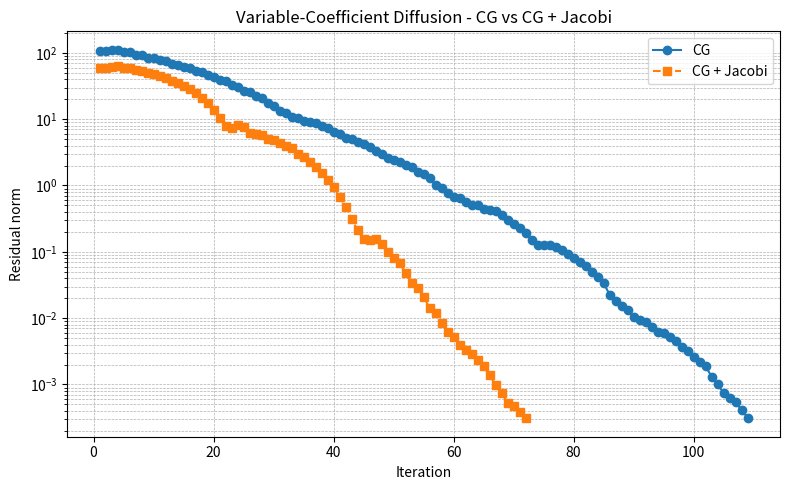

Python code for this plot:
import numpy as np # for numbers and arrays
import matplotlib.pyplot as plt # for convergence plots
from scipy.sparse import lil_matrix # list of lists sparse matrix format (allows us to build matrix row by row) - manual matrix entries
from scipy.sparse.linalg import spsolve, cg, LinearOperator # (direct solve, conjugate gradient, used in jacobi)

N = 32    # number of grid points
n = N*N  # total number of unknowns (since 2D)

# Creating an empty sparse matrix (Full of zeroes at this stage, cuz no elements in matrix defined yet)
A = lil_matrix((n,n))

# Creating the spatially varying diffusion coefficient k(x,y)
x = np.linspace(0,1,N)  # creates N points from 0 to 1 in the x-direction
y = np.linspace (0,1,N) # creates N points from 0 to 1 in the y-direction

X, Y = np.meshgrid(x,y) # creates 2D coordinate arrays

k = 1.0 + 9.0*X         # k(x,y) = 1+9x so k varies from left to right, left k = 1, right k = 10 (diffusion weaker on left, stronger on right)
# k depends only on x so as you move left to right, k increases

## print(k.shape)
## print(k)

# Convert a 2D grid index (i, j) into a 1D index for the vector/matrix system.
#
# The grid unknowns are arranged in 2D, but Ax = b stores them as a 1D vector.
# We flatten row by row:
#
# For N = 4:
# (0,0)->0, (0,1)->1, (0,2)->2, (0,3)->3
# (1,0)->4, (1,1)->5, ...
def idx(i,j):
    return i*N+j
# Loop over every grid point.
# Each grid point gives one equation, so each (i,j) corresponds to one row of A.
for i in range(N):
    for j in range(N):

        # Convert the current grid point (i,j) into the corresponding matrix row.
        row = idx(i, j)

        # This will collect the coefficient of the current point u_ij.
        # For variable diffusion, the center coefficient is the sum of
        # the diffusion strengths to the left, right, top, and bottom faces.
        center_coeff = 0.0
        
        # Left neighbour contribution
        if j > 0:
            # Diffusion strength at the face between current point (i,j)
            # and its left neighbour (i,j-1).
            # We take the average of k at the two neighbouring points.
            k_left = 0.5 * (k[i, j] + k[i, j - 1])

            # Off-diagonal entry: coupling to the left neighbour.
            # It is negative, similar to the -1 in the constant Poisson stencil.
            A[row, idx(i, j - 1)] = -k_left

            # Add this face contribution to the center coefficient.
            center_coeff += k_left
        else:
            # If there is no left neighbour, this is a boundary face.
            # For zero Dirichlet boundary conditions, the boundary value is known
            # and not included as an unknown, but its face contribution still
            # adds to the center coefficient.
            center_coeff += k[i, j]

        # Right neighbour contribution
        if j < N - 1:
            # Diffusion strength at the face between current point (i,j)
            # and its right neighbour (i,j+1).
            # We take the average of k at the two neighbouring points.
            k_right = 0.5 * (k[i, j] + k[i, j + 1])

            # Off-diagonal entry: coupling to the right neighbour.
            # It is negative, similar to the -1 in the constant Poisson stencil.
            A[row, idx(i, j + 1)] = -k_right

            # Add this face contribution to the center coefficient.
            center_coeff += k_right
        else:
            # If there is no right neighbour, this is a boundary face.
            # For zero Dirichlet boundary conditions, the boundary value is known
            # and not included as an unknown, but its face contribution still
            # adds to the center coefficient.
            center_coeff += k[i, j]

        # Top neighbour contribution
        if i > 0:
            # Diffusion strength at the face between current point (i,j)
            # and its top neighbour (i-1,j).
            # We take the average of k at the two neighbouring points.
            k_top = 0.5 * (k[i, j] + k[i - 1, j])

            # Off-diagonal entry: coupling to the top neighbour.
            # It is negative, similar to the -1 in the constant Poisson stencil.
            A[row, idx(i - 1, j)] = -k_top

            # Add this face contribution to the center coefficient.
            center_coeff += k_top
        else:
            # If there is no top neighbour, this is a boundary face.
            # For zero Dirichlet boundary conditions, the boundary value is known
            # and not included as an unknown, but its face contribution still
            # adds to the center coefficient.
            center_coeff += k[i, j]

        # Bottom neighbour contribution
        if i < N - 1:
            # Diffusion strength at the face between current point (i,j)
            # and its bottom neighbour (i+1,j).
            # We take the average of k at the two neighbouring points.
            k_bottom = 0.5 * (k[i, j] + k[i + 1, j])

            # Off-diagonal entry: coupling to the bottom neighbour.
            # It is negative, similar to the -1 in the constant Poisson stencil.
            A[row, idx(i + 1, j)] = -k_bottom

            # Add this face contribution to the center coefficient.
            center_coeff += k_bottom
        else:
            # If there is no bottom neighbour, this is a boundary face.
            # For zero Dirichlet boundary conditions, the boundary value is known
            # and not included as an unknown, but its face contribution still
            # adds to the center coefficient.
            center_coeff += k[i, j]

        # Diagonal entry for the current point.
        # This is the coefficient of u_ij itself.
        # It is the sum of all left/right/top/bottom face contributions.
        A[row, row] = center_coeff
A = A.tocsr()
A.eliminate_zeros()
# we can't use np.cond on sparse matrices, it throws an error so we first gotta convert it into a dense matrix
A_dense = A.toarray()
A_cond = np.linalg.cond(A_dense)
print("Condition Number of A=",A_cond)
## print("Matrix shape:", A.shape)
## print("Number of non-zero values:", A.nnz)
## print("First 16 diagonal values:")
## print(A.diagonal()[:16])

b = np.ones(n)

x_direct = spsolve(A, b)

residual = b - A @ x_direct
## print("Direct solve residual norm:", np.linalg.norm(residual))

residuals_cg = []

def record_residual(xk):
    residual = b - A @ xk
    residual_norm = np.linalg.norm(residual)
    residuals_cg.append(residual_norm)

x_cg, info_cg = cg(A, b, callback=record_residual)

print("CG info:", info_cg)
print("Number of CG iterations:", len(residuals_cg))
print("Final CG residual:", residuals_cg[-1])

diag_A = A.diagonal()
M = np.diag(diag_A) # M equals A diagonal for Jacobi
M_inv = np.linalg.inv(M)
A_jacobipreconditioned = M_inv @ A_dense
A_jacobipreconditioned_cond = np.linalg.cond(A_jacobipreconditioned)
print("Condition Number of Jacobi-preconditioned A=",A_jacobipreconditioned_cond)

def jacobi_apply(r):
    return r / diag_A

M_jacobi = LinearOperator(
    shape=A.shape,
    matvec=jacobi_apply
)
residuals_jacobi = []

def record_residual_jacobi(xk):
    residual = b - A @ xk
    residual_norm = np.linalg.norm(residual)
    residuals_jacobi.append(residual_norm)

x_jacobi, info_jacobi = cg(
    A,
    b,
    M=M_jacobi,
    callback=record_residual_jacobi
)

print("CG + Jacobi info:", info_jacobi)
print("Number of CG + Jacobi iterations:", len(residuals_jacobi))
print("Final CG + Jacobi residual:", residuals_jacobi[-1])

# Plot convergence comparison
iterations_cg = np.arange(1, len(residuals_cg) + 1)
iterations_jacobi = np.arange(1, len(residuals_jacobi) + 1)

plt.figure(figsize=(8, 5))

plt.semilogy(iterations_cg, residuals_cg, marker="o", label="CG")
plt.semilogy(iterations_jacobi, residuals_jacobi, marker="s", linestyle="--", label="CG + Jacobi")

plt.xlabel("Iteration")
plt.ylabel("Residual norm")
plt.title("Variable-Coefficient Diffusion - CG vs CG + Jacobi")
plt.grid(True, which="both", linestyle="--", linewidth=0.5)
plt.legend()
plt.tight_layout()
plt.show()
